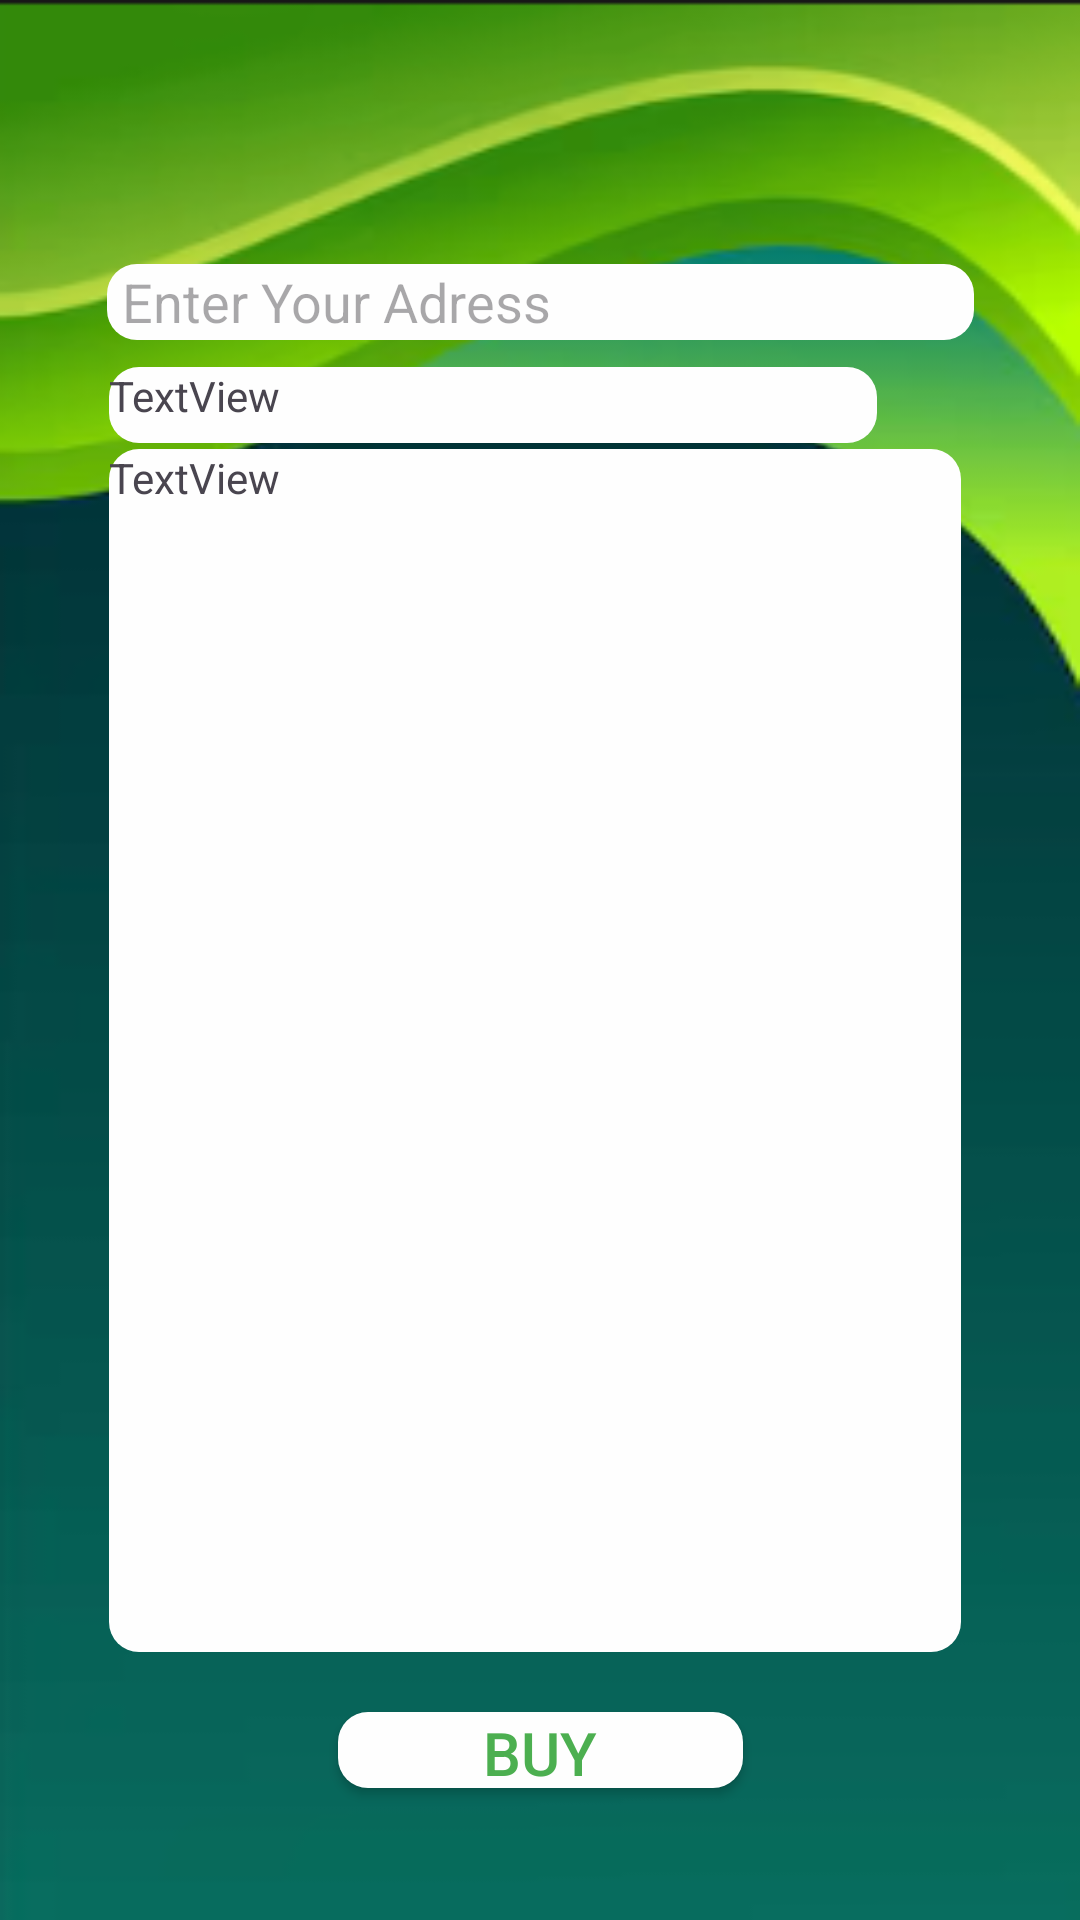

Produce the Android XML layout that renders to this screen, including the resource entries it uses.
<!-- AndroidManifest.xml: application theme Theme.GreenCart -->
<!-- res/layout/activity_buyers.xml -->
<?xml version="1.0" encoding="utf-8"?>
<androidx.constraintlayout.widget.ConstraintLayout xmlns:android="http://schemas.android.com/apk/res/android"
    xmlns:app="http://schemas.android.com/apk/res-auto"
    xmlns:tools="http://schemas.android.com/tools"
    android:id="@+id/main"
    android:layout_width="match_parent"
    android:layout_height="match_parent"
    android:background="@drawable/theam"
    tools:context=".BuyersActivity">

    <EditText
        android:id="@+id/editTextText2"
        android:layout_width="289dp"
        android:layout_height="0dp"
        android:layout_marginTop="88dp"
        android:layout_marginBottom="9dp"
        android:background="@drawable/button4gradient"
        android:ems="10"
        android:hint="Enter Your Adress"
        android:inputType="text"
        android:paddingStart="5dp"
        app:layout_constraintBottom_toTopOf="@+id/textView8"
        app:layout_constraintEnd_toEndOf="parent"
        app:layout_constraintStart_toStartOf="parent"
        app:layout_constraintTop_toTopOf="parent" />

    <TextView
        android:id="@+id/textView8"
        android:layout_width="256dp"
        android:layout_height="0dp"
        android:layout_marginBottom="423dp"
        android:background="@drawable/button4gradient"
        android:text="TextView"
        app:layout_constraintBottom_toTopOf="@+id/buy"
        app:layout_constraintStart_toStartOf="@+id/textView9"
        app:layout_constraintTop_toBottomOf="@+id/editTextText2" />

    <TextView
        android:id="@+id/textView9"
        android:layout_width="284dp"
        android:layout_height="401dp"
        android:layout_marginBottom="20dp"
        android:background="@drawable/button4gradient"
        android:text="TextView"
        app:layout_constraintBottom_toTopOf="@+id/buy"
        app:layout_constraintEnd_toEndOf="parent"
        app:layout_constraintHorizontal_bias="0.48"
        app:layout_constraintStart_toStartOf="parent" />

    <android.widget.Button
        android:id="@+id/buy"
        android:layout_width="135dp"
        android:layout_height="0dp"
        android:layout_marginBottom="44dp"
        android:background="@drawable/button4gradient"
        android:text="Buy"
        android:textColor="#4CAF50"
        android:textSize="20sp"
        app:layout_constraintBottom_toBottomOf="parent"
        app:layout_constraintEnd_toEndOf="parent"
        app:layout_constraintStart_toStartOf="parent"
        app:layout_constraintTop_toBottomOf="@+id/textView8" />
</androidx.constraintlayout.widget.ConstraintLayout>
<!-- resources referenced by this layout -->
<resources>
  <!-- drawable button4gradient (drawable) -->
  <?xml version="1.0" encoding="utf-8"?>
  <shape xmlns:android="http://schemas.android.com/apk/res/android">
  <corners
      android:radius="10dp"/>
      <solid
          android:color="#FEFEFE"/>
  </shape>
  <!-- drawable theam: png bitmap (drawable, 40207 bytes) -->
  <style name="Theme.GreenCart" parent="Base.Theme.GreenCart" />
  <style name="Base.Theme.GreenCart" parent="Theme.Material3.DayNight.NoActionBar">
          
          
      </style>
</resources>
